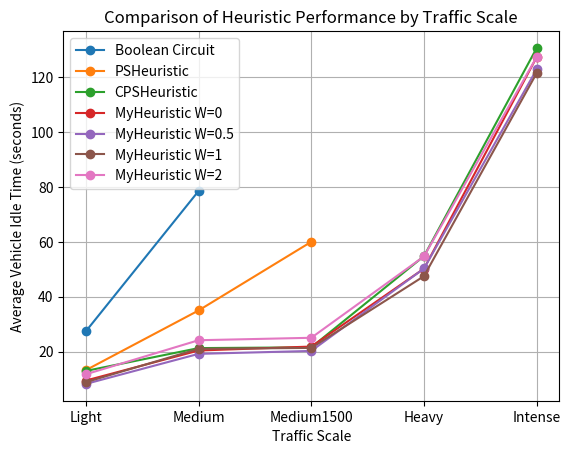

Source code (Python):
'''
GAI NOTE: THE TEMPLATE OF THIS MATPLOTLIB WAS PROVIDED BY CHATGPT. ALL DATA ASIDE FROM BASE TEMPLATE
WAS DONE MANUALLY.
'''

import matplotlib.pyplot as plt

traffic_levels = ["Light", "Medium", "Medium1500", "Heavy", "Intense"]

Boolean = [ 27.43 , 78.46 , None , None , None ]
PSHeuristic = [ 13.31 , 35.02 , 60.00 , None, None ]
CPSHeuristic = [ 13.03 , 21.34 , 21.62 , 54.79 , 130.51 ]
MyHeuristicW0 = [ 9.54 , 20.46 , 21.90 , 50.24 , 127.19 ]
MyHeuristicW05 = [ 8.31 , 19.24 , 20.31 , 50.29 , 122.75 ]
MyHeuristicW1 = [ 8.95 , 21.07 , 21.41 , 47.51 , 121.39 ]
MyHeuristicW2 = [ 11.82 , 24.20 , 25.09 , 54.69 , 127.25 ]

plt.plot(traffic_levels, Boolean, marker='o', label='Boolean Circuit')
plt.plot(traffic_levels, PSHeuristic, marker='o', label='PSHeuristic')
plt.plot(traffic_levels, CPSHeuristic, marker='o', label='CPSHeuristic')
plt.plot(traffic_levels, MyHeuristicW0, marker='o', label='MyHeuristic W=0')
plt.plot(traffic_levels, MyHeuristicW05, marker='o', label='MyHeuristic W=0.5')
plt.plot(traffic_levels, MyHeuristicW1, marker='o', label='MyHeuristic W=1')
plt.plot(traffic_levels, MyHeuristicW2, marker='o', label='MyHeuristic W=2')

plt.xlabel('Traffic Scale')
plt.ylabel('Average Vehicle Idle Time (seconds)')
plt.title('Comparison of Heuristic Performance by Traffic Scale')
plt.legend()
plt.grid(True)
plt.show()

'''
======3x3 Trivial (Boolean Circuit)======
Light Traffic 1000
26.08
28.17
28.20
27.85
26.87
avg: 27.43

Med Traffic 1000 <Approaches Gridlock by 1500 timesteps>
84.53
72.26
77.53
84.76
73.20
avg:78.46

======3x3 Primitive Sensor Phase Shift Heuristic PSHeuristic.py======
Light Traffic 1000
13.41
13.15
13.78
13.25
12.97
avg: 13.31

Med Traffic 1000 <Approaches Gridlock by 1500 timesteps>
31.79
31.87
36.26
36.41
38.76
avg: 35.02

Med Traffic 1500
76.26
56.56
53.55
55.71
57.94
avg:60.00


======3x3 Cross-Traffic Comparison Sensor Phase Shift Heuristic CPSHeuristic.py======
Light Traffic 1000
12.74
12.65
13.50
13.33
12.94
avg:13.03

Med Traffic 1000
20.54
22.64
19.64
23.26
20.61
avg:21.34

Med Traffic 1500
21.43
21.55
23.33
19.72
22.07
avg:21.62

Heavy Traffic 1000
52.56
57.54
49.03
66.05
48.78
avg: 54.79

Intense Traffic 1000
113.51
121.75
166.79
125.89
124.61
avg:130.51

======Proto A* Search Phase Shift Heuristic MyHeuristic.py======
Weight = 0

Light Traffic 1000
9.10
9.78
9.56
9.65
9.59
avg:9.54

Med Traffic 1000
20.96
21.35
19.28
19.72
20.99
avg:20.46

Med Traffic 1500
22.29
24.07
21.41
21.97
19.75
avg:21.90

Medium 7000
24.05

Heavy Traffic 1000
46.96
59.24
39.30
62.89
42.83
avg:50.24

Intense Traffic 1000
108.84
124.83
156.50
125.07
120.75
avg:127.19



Weight = 0.5

Light Traffic 1000
8.11
8.43
8.33
8.44
8.26
avg:8.31

Med Traffic 1000
18.57
20.57
17.52
20.71
18.82
avg:19.24

Med Traffic 1500
19.53
20.13
21.05
19.97
20.87
avg:20.31

Medium 7000
22.68

Heavy Traffic 1000
50.31
59.33
37.49
62.61
41.69
avg:50.29

Intense Traffic 1000
114.27
133.54
140.45
115.41
110.09
avg:122.75


Weight = 1.0

Light Traffic 1000
8.32
8.39
9.29
9.77
8.96
avg:8.95


Med Traffic 1000
19.75
21.11
18.89
24.38
21.22
avg:21.07

Med Traffic 1500
21.04
23.89
20.08
20.46
21.60
avg:21.41

Heavy Traffic 1000
41.25
53.08
39.34
59.30
44.58
avg: 47.51


Intense Traffic 1000
117.67
112.38
117.61
124.26
135.04
avg:121.39


Weight = 2.0

Light Traffic 1000
11.24
11.92
12.43
12.21
11.31
avg:11.82

Med Traffic 1000
24.09
21.66
23.53
28.19
23.53
avg:24.20

Med Traffic 1500
25.68
24.30
24.22
25.07
26.16
avg:25.09

Heavy Traffic 1000
40.02
59.89
45.81
81.03
46.68
avg:54.69


Intense Traffic 1000
115.21
125.11
137.92
128.62
129.37
avg:127.25
'''